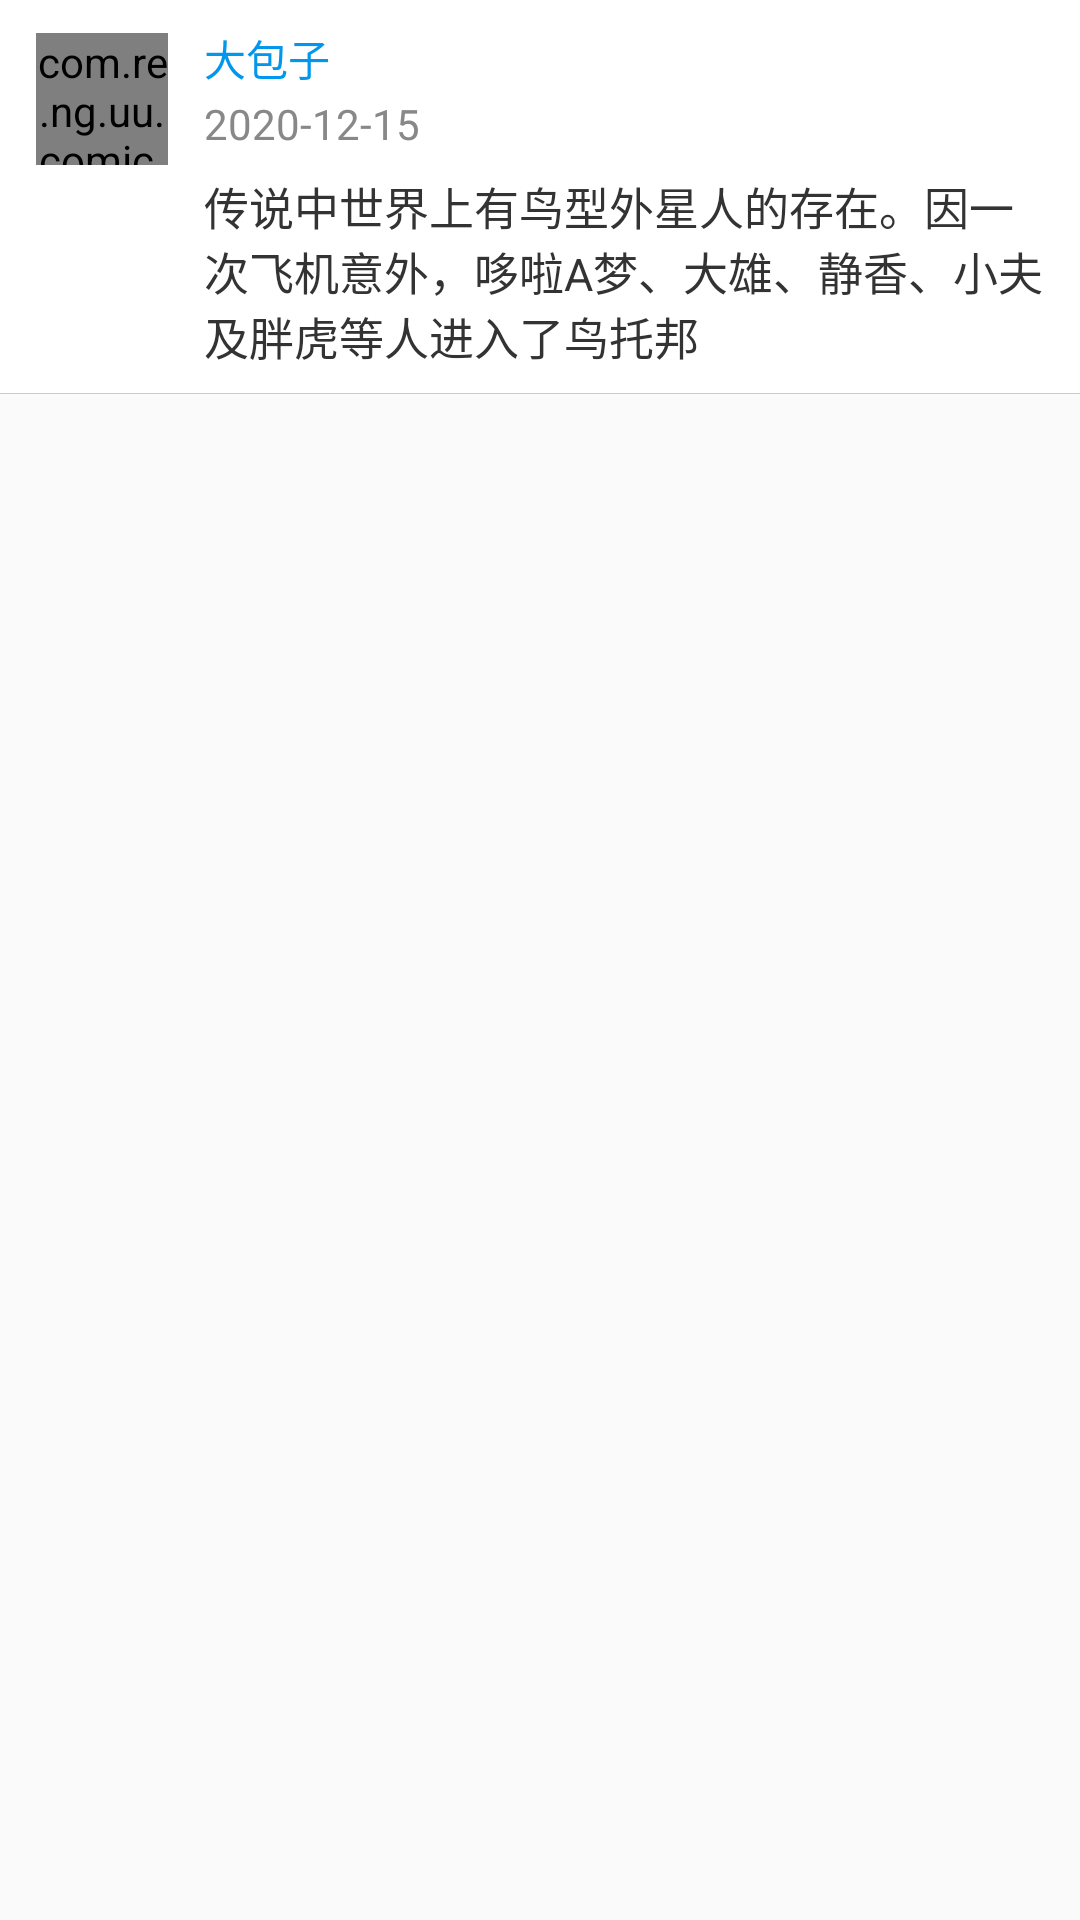

Here is an Android app screen rendered from its layout file. Give the layout XML and the strings, colors and styles it references.
<!-- AndroidManifest.xml: application theme AppTheme -->
<!-- res/layout/cell_comment.xml -->
<?xml version="1.0" encoding="utf-8"?>
<LinearLayout xmlns:android="http://schemas.android.com/apk/res/android"
              xmlns:app="http://schemas.android.com/apk/res-auto"
              android:layout_width="match_parent"
              android:layout_height="wrap_content"
              android:orientation="vertical">

    <RelativeLayout
            android:layout_width="match_parent"
            android:layout_height="wrap_content"
            android:background="#fff"
            android:paddingLeft="12dp"
            android:paddingTop="3dp"
            android:paddingBottom="8dp">

        <com.re.ng.uu.comic.view.widget.CircleImageView
                android:id="@+id/iv_avatar"
                android:layout_width="44dp"
                android:layout_height="44dp"
                android:layout_alignParentLeft="true"
                android:layout_alignParentTop="true"
                android:layout_marginTop="8dp"
                android:layout_marginRight="12dp"
                android:src="@mipmap/ic_avatar"
                app:border_color="@color/colorLine"
                app:border_width="0.1dp"/>

        <TextView
                android:id="@+id/tv_username"
                android:layout_width="wrap_content"
                android:layout_height="wrap_content"
                android:layout_toRightOf="@+id/iv_avatar"
                android:singleLine="true"
                android:layout_marginTop="6dp"
                android:text="大包子"
                android:textColor="#0097ec"
                android:textSize="14dp"/>

        <TextView
                android:id="@+id/tv_date"
                android:layout_width="wrap_content"
                android:layout_height="wrap_content"
                android:layout_toRightOf="@+id/iv_avatar"
                android:layout_marginTop="2dp"
                android:layout_below="@+id/tv_username"
                android:singleLine="true"
                android:text="2020-12-15"
                android:textColor="#888"
                android:textSize="14dp"/>

        <TextView
                android:id="@+id/tv_content"
                android:layout_width="match_parent"
                android:layout_height="wrap_content"
                android:layout_toRightOf="@+id/iv_avatar"
                android:layout_marginRight="8dp"
                android:layout_below="@+id/iv_avatar"
                android:layout_marginTop="3dp"
                android:textSize="15dp"
                android:textColor="#333"
                android:text="传说中世界上有鸟型外星人的存在。因一次飞机意外，哆啦A梦、大雄、静香、小夫及胖虎等人进入了鸟托邦"
                android:textIsSelectable="true"/>

    </RelativeLayout>

    <View style="@style/line_horizontal_1px_light"/>
</LinearLayout>
<!-- resources referenced by this layout -->
<resources>
  <color name="colorLine">#bfbfbf</color>
  <style name="line_horizontal_1px_light">
          <item name="android:layout_width">match_parent</item>
          <item name="android:layout_height">1px</item>
          <item name="android:background">#c9c9d2</item>
      </style>
  <style name="AppTheme" parent="Theme.AppCompat.Light.NoActionBar">
          <item name="android:windowTranslucentStatus">false</item>
          <item name="android:windowTranslucentNavigation">false</item>
          
          <item name="android:statusBarColor">@android:color/transparent</item>
          <item name="colorAccent">@color/colorRed</item>
          <item name="colorPrimary">@color/colorRed</item>
  
      </style>
  <color name="colorRed">#F36653</color>
</resources>
